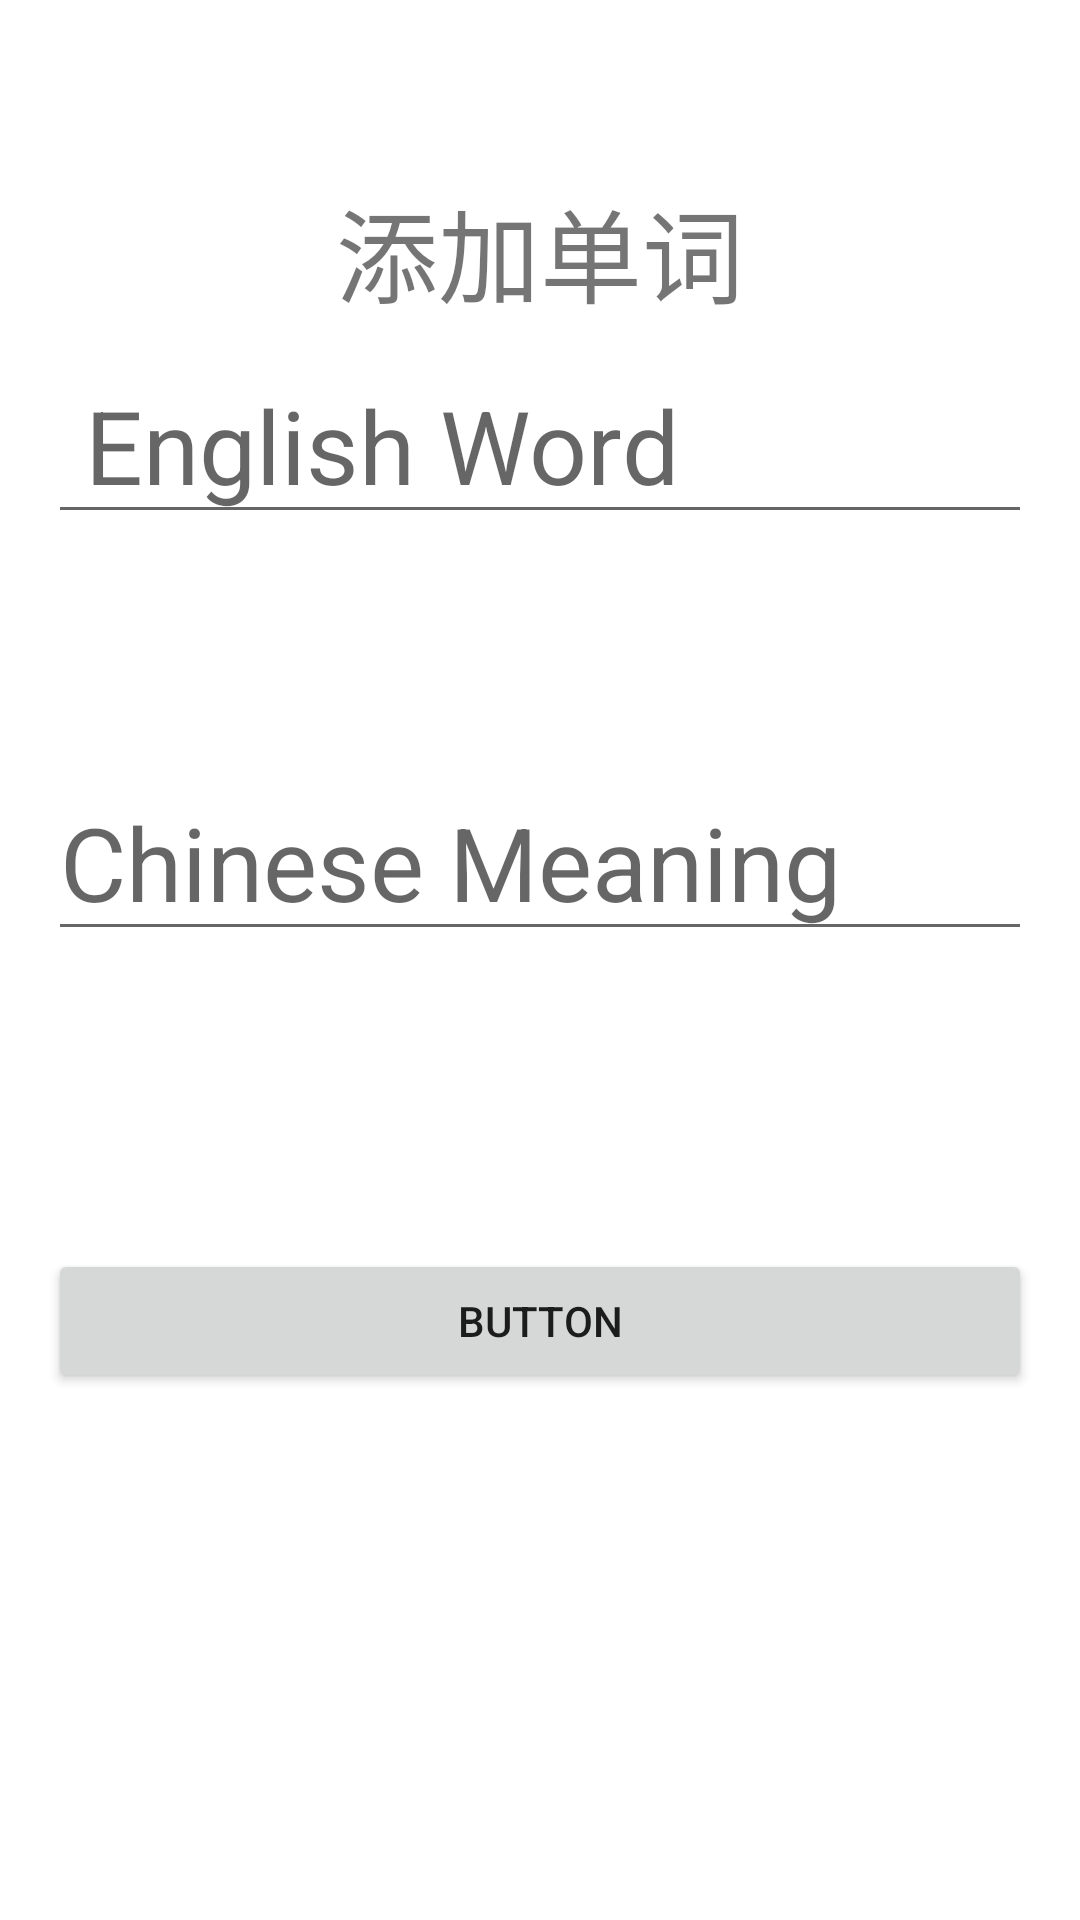

Android layout source for this screen:
<!-- AndroidManifest.xml: application theme Theme.Oritention -->
<!-- res/layout/fragment_add.xml -->
<?xml version="1.0" encoding="utf-8"?>
<androidx.constraintlayout.widget.ConstraintLayout xmlns:android="http://schemas.android.com/apk/res/android"
    xmlns:app="http://schemas.android.com/apk/res-auto"
    xmlns:tools="http://schemas.android.com/tools"
    android:id="@+id/addLayout"
    android:layout_width="match_parent"
    android:layout_height="match_parent"
    tools:context=".AddFragment" >

    <TextView
        android:id="@+id/textView6"
        android:layout_width="wrap_content"
        android:layout_height="wrap_content"
        android:text="添加单词"
        android:textSize="34sp"
        app:layout_constraintBottom_toBottomOf="parent"
        app:layout_constraintEnd_toEndOf="parent"
        app:layout_constraintStart_toStartOf="parent"
        app:layout_constraintTop_toTopOf="parent"
        app:layout_constraintVertical_bias="0.1" />

    <EditText
        android:id="@+id/EditTextEnglish"
        android:layout_width="0dp"
        android:layout_height="wrap_content"
        android:layout_marginStart="16dp"
        android:layout_marginEnd="16dp"
        android:ems="10"
        android:hint=" English Word"
        android:inputType="textPersonName"
        android:textSize="34sp"
        app:layout_constraintBottom_toBottomOf="parent"
        app:layout_constraintEnd_toEndOf="parent"
        app:layout_constraintStart_toStartOf="parent"
        app:layout_constraintTop_toTopOf="parent"
        app:layout_constraintVertical_bias="0.2" />

    <EditText
        android:id="@+id/editTextChinese"
        android:layout_width="0dp"
        android:layout_height="wrap_content"
        android:ems="10"
        android:hint="Chinese Meaning"
        android:inputType="textPersonName"
        android:textSize="34sp"
        app:layout_constraintBottom_toBottomOf="parent"
        app:layout_constraintEnd_toEndOf="@+id/EditTextEnglish"
        app:layout_constraintHorizontal_bias="0.469"
        app:layout_constraintStart_toStartOf="@+id/EditTextEnglish"
        app:layout_constraintTop_toTopOf="parent"
        app:layout_constraintVertical_bias="0.441" />

    <Button
        android:id="@+id/wordAddButtion"
        android:layout_width="0dp"
        android:layout_height="48dp"
        android:text="Button"
        app:layout_constraintBottom_toBottomOf="parent"
        app:layout_constraintEnd_toEndOf="@+id/editTextChinese"
        app:layout_constraintHorizontal_bias="0.475"
        app:layout_constraintStart_toStartOf="@+id/editTextChinese"
        app:layout_constraintTop_toTopOf="parent"
        app:layout_constraintVertical_bias="0.703" />
</androidx.constraintlayout.widget.ConstraintLayout>
<!-- resources referenced by this layout -->
<resources>
  <style name="Theme.Oritention" parent="Theme.MaterialComponents.DayNight.DarkActionBar">
          
          <item name="colorPrimary">@color/purple_500</item>
          <item name="colorPrimaryVariant">@color/purple_700</item>
          <item name="colorOnPrimary">@color/white</item>
          
          <item name="colorSecondary">@color/teal_200</item>
          <item name="colorSecondaryVariant">@color/teal_700</item>
          <item name="colorOnSecondary">@color/black</item>
          
          <item name="android:statusBarColor" tools:targetApi="l">?attr/colorPrimaryVariant</item>
          
      </style>
  <!-- not gathered from this repository: default colours our renderer supplied (Android Studio template values) -->
  <color name="purple_500">#FF6200EE</color>
  <color name="purple_700">#FF3700B3</color>
  <color name="teal_200">#FF03DAC5</color>
  <color name="teal_700">#FF018786</color>
  <color name="black">#FF000000</color>
  <color name="white">#FFFFFFFF</color>
</resources>
